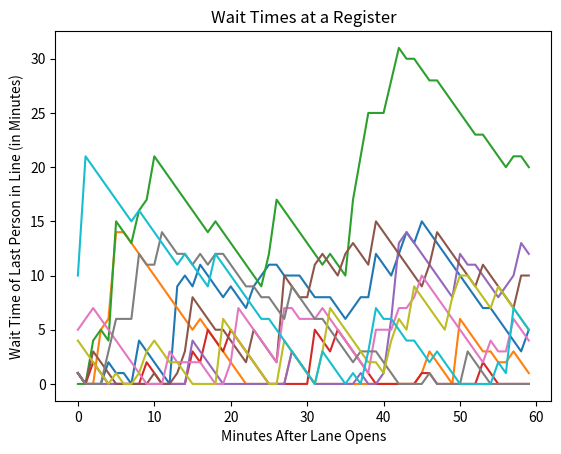

Write the Python code that produced this figure.
import numpy as np
from matplotlib import pyplot as plt

class Customer():
    def __init__(self):
        self.checkout_time = int(np.random.chisquare(3))


class Register():
    def __init__(self):
        self.occupied = False
        self.total_wait = 0
        self.current_wait = 0
        self.line = []

trials = 10
end_time = 60
wait_times_all = []

for i in range(trials):
    register = Register()
    wait_times = []
    gen_customer = 0
    for gen in range(end_time):
        # Generates a customer every 4 generations
        if gen_customer == 0:
            customer = Customer()
            register.line.append(customer)
            register.total_wait += customer.checkout_time
            gen_customer = int(np.random.chisquare(3))
            
        # Downticks current customer wait time, and removes them if
        # they're done
        if register.occupied == True:
            if register.current_wait <= 0:
                register.current_wait = 0
                register.occupied = False
            
        # Adds next customer in line if register is empty
        if register.occupied == False and len(register.line) != 0:
            register.occupied = True
            customer_added = register.line[0]
            register.current_wait = customer_added.checkout_time

        # Saves the current total wait time and downticks the total
        # wait time
        wait_times.append(register.total_wait)
        if register.total_wait > 0:
            register.total_wait -= 1
        if gen_customer > 0:
            gen_customer -= 1

    # Appends simulation results to the list of results
    wait_times_all.append(wait_times)

# Plots results of each simulation
for sim in wait_times_all:
    plt.plot(range(60), sim)
plt.title('Wait Times at a Register')
plt.xlabel('Minutes After Lane Opens')
plt.ylabel('Wait Time of Last Person in Line (in Minutes)')

plt.show()



        
        
